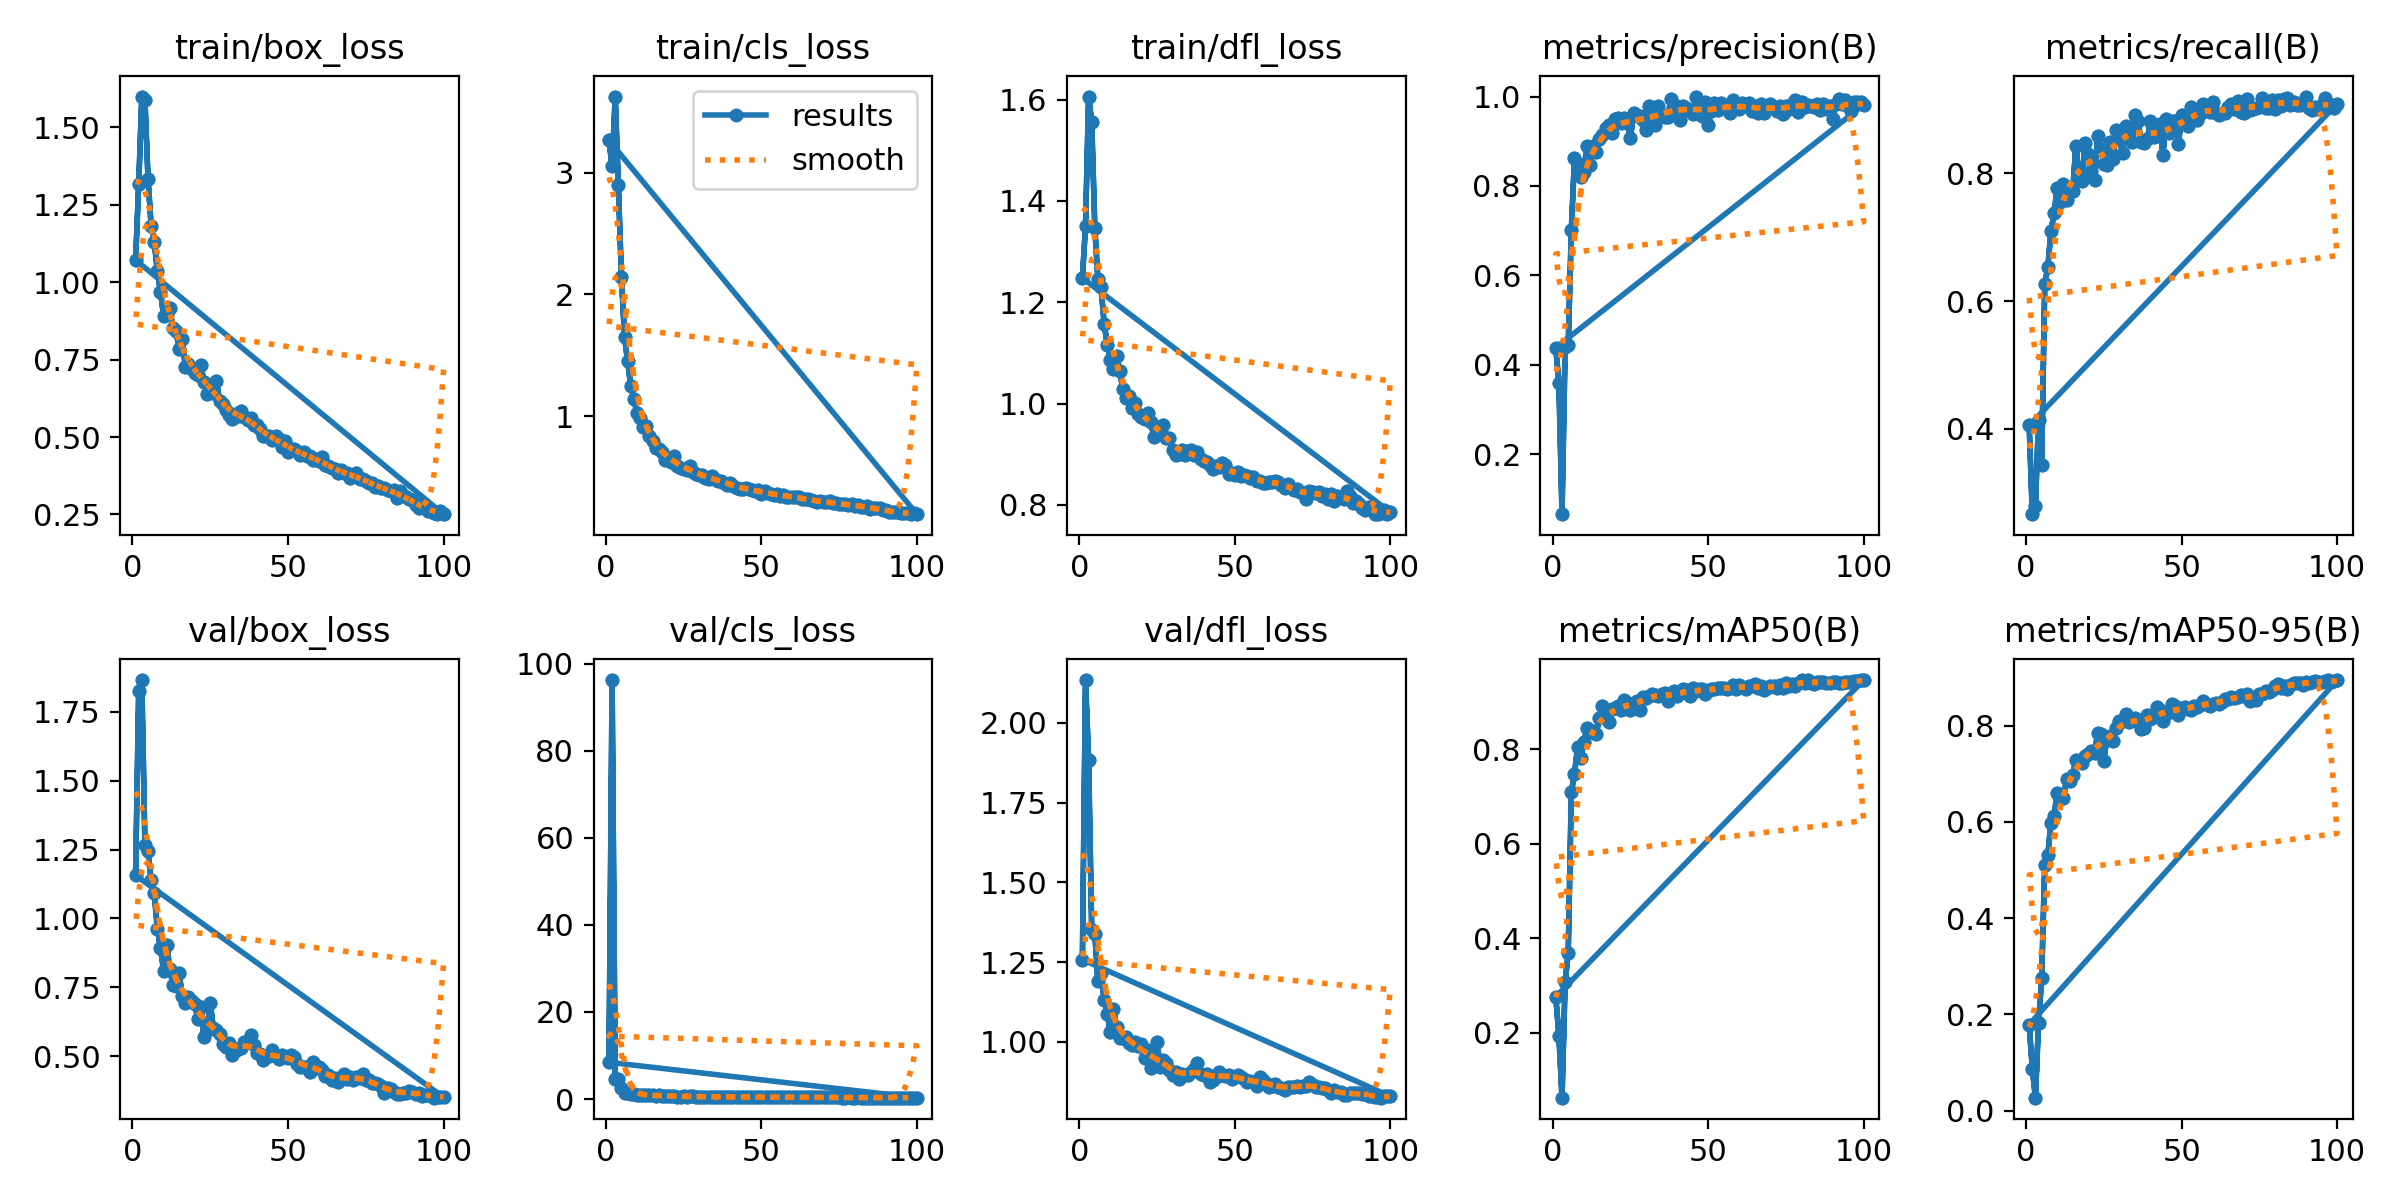

Source data for this figure (header and first rows):
epoch, time, train/box_loss, train/cls_loss, train/dfl_loss, metrics/precision(B), metrics/recall(B), metrics/mAP50(B), metrics/mAP50-95(B), val/box_loss, val/cls_loss, val/dfl_loss, lr/pg0, lr/pg1, lr/pg2
1, 28.55, 1.072, 3.264, 1.248, 0.4382, 0.4053, 0.2757, 0.179, 1.156, 8.439, 1.258, 0.06762, 0.000327, 0.000327
2, 57.89, 1.316, 3.051, 1.35, 0.3593, 0.2665, 0.1932, 0.08752, 1.824, 96.29, 2.134, 0.03462, 0.0006538, 0.0006538
3, 89.37, 1.6, 3.624, 1.606, 0.06607, 0.2789, 0.06185, 0.02716, 1.865, 4.535, 1.883, 0.001603, 0.0009738, 0.0009738
4, 117.8, 1.589, 2.902, 1.556, 0.4402, 0.4144, 0.3071, 0.182, 1.265, 4.596, 1.351, 0.00097, 0.00097, 0.00097
5, 145.9, 1.334, 2.145, 1.346, 0.4444, 0.3428, 0.3693, 0.2748, 1.244, 2.601, 1.338, 0.00096, 0.00096, 0.00096
6, 174.1, 1.182, 1.651, 1.245, 0.7024, 0.626, 0.7104, 0.5101, 1.138, 1.478, 1.192, 0.00095, 0.00095, 0.00095
7, 202.5, 1.131, 1.453, 1.23, 0.8619, 0.654, 0.7474, 0.532, 1.092, 1.424, 1.215, 0.00094, 0.00094, 0.00094
8, 230.3, 1.037, 1.25, 1.157, 0.8487, 0.7094, 0.8054, 0.5981, 0.963, 1.19, 1.131, 0.00093, 0.00093, 0.00093
9, 258.2, 0.9694, 1.143, 1.116, 0.8198, 0.7375, 0.7819, 0.613, 0.8921, 1.122, 1.087, 0.00092, 0.00092, 0.00092
10, 286.3, 0.8919, 1.025, 1.086, 0.832, 0.7775, 0.8148, 0.6603, 0.8104, 0.9734, 1.031, 0.00091, 0.00091, 0.00091
11, 314.1, 0.8976, 0.9847, 1.068, 0.8899, 0.7556, 0.8446, 0.6483, 0.9038, 0.9414, 1.103, 0.0009, 0.0009, 0.0009
12, 341.5, 0.9179, 0.9149, 1.094, 0.8459, 0.7841, 0.8367, 0.6493, 0.8149, 0.9429, 1.046, 0.00089, 0.00089, 0.00089
13, 368.5, 0.8518, 0.9187, 1.064, 0.8891, 0.758, 0.8392, 0.6884, 0.7584, 0.8965, 1.013, 0.00088, 0.00088, 0.00088
14, 395.9, 0.8425, 0.8361, 1.028, 0.8766, 0.7715, 0.8321, 0.6851, 0.7546, 0.8725, 1.012, 0.00087, 0.00087, 0.00087
15, 423.6, 0.7851, 0.7932, 1.01, 0.9047, 0.7725, 0.8677, 0.698, 0.8002, 0.8478, 1.014, 0.00086, 0.00086, 0.00086
16, 451.7, 0.8165, 0.7417, 1.015, 0.9133, 0.8434, 0.8927, 0.7296, 0.72, 0.6988, 0.9977, 0.00085, 0.00085, 0.00085
17, 479.7, 0.7259, 0.7339, 0.9908, 0.9303, 0.7988, 0.869, 0.7251, 0.6937, 0.8524, 0.9914, 0.00084, 0.00084, 0.00084
18, 507.8, 0.7372, 0.7098, 1.002, 0.937, 0.7878, 0.8592, 0.7236, 0.7161, 0.782, 1.001, 0.00083, 0.00083, 0.00083
19, 536.4, 0.7185, 0.6444, 0.9791, 0.9174, 0.8468, 0.8866, 0.7377, 0.7016, 0.695, 0.9867, 0.00082, 0.00082, 0.00082
20, 565, 0.7062, 0.6558, 0.9726, 0.9492, 0.8301, 0.8873, 0.7418, 0.6888, 0.6871, 0.9938, 0.00081, 0.00081, 0.00081
21, 593.2, 0.7002, 0.628, 0.9687, 0.9531, 0.8043, 0.8924, 0.7478, 0.6357, 0.6603, 0.949, 0.0008, 0.0008, 0.0008
22, 621.7, 0.7319, 0.6751, 0.9811, 0.9398, 0.7893, 0.8842, 0.7425, 0.6783, 0.6738, 0.976, 0.00079, 0.00079, 0.00079
23, 649.7, 0.6767, 0.5947, 0.9632, 0.9521, 0.8582, 0.9039, 0.7841, 0.5699, 0.5571, 0.9181, 0.00078, 0.00078, 0.00078
24, 677.7, 0.6377, 0.5738, 0.9338, 0.9403, 0.8381, 0.8977, 0.7824, 0.5938, 0.5753, 0.9327, 0.00077, 0.00077, 0.00077
25, 706, 0.6539, 0.5632, 0.953, 0.9065, 0.8151, 0.8827, 0.7278, 0.6939, 0.6804, 0.9991, 0.00076, 0.00076, 0.00076
26, 734, 0.6421, 0.5597, 0.9464, 0.9643, 0.8136, 0.8976, 0.7751, 0.6016, 0.5739, 0.9228, 0.00075, 0.00075, 0.00075
27, 762, 0.6808, 0.5921, 0.9579, 0.9565, 0.8488, 0.9031, 0.7797, 0.5943, 0.5924, 0.9447, 0.00074, 0.00074, 0.00074
28, 790.6, 0.6173, 0.5438, 0.932, 0.9571, 0.8231, 0.883, 0.769, 0.5787, 0.6045, 0.9352, 0.00073, 0.00073, 0.00073
29, 819.7, 0.6059, 0.5292, 0.9316, 0.9479, 0.8681, 0.9112, 0.7963, 0.5456, 0.5379, 0.9126, 0.00072, 0.00072, 0.00072
30, 848.7, 0.5866, 0.5196, 0.9072, 0.9246, 0.8575, 0.9094, 0.8091, 0.5318, 0.541, 0.8956, 0.00071, 0.00071, 0.00071
31, 877.2, 0.5715, 0.5211, 0.8986, 0.9787, 0.832, 0.9138, 0.8103, 0.5475, 0.5245, 0.905, 0.0007, 0.0007, 0.0007
32, 905.7, 0.5592, 0.4928, 0.8994, 0.9511, 0.8737, 0.9172, 0.8248, 0.5055, 0.4948, 0.8831, 0.00069, 0.00069, 0.00069
33, 935.4, 0.5738, 0.4834, 0.908, 0.936, 0.8629, 0.9156, 0.8072, 0.519, 0.4943, 0.8989, 0.00068, 0.00068, 0.00068
34, 965.1, 0.5682, 0.5073, 0.8983, 0.9786, 0.8488, 0.9135, 0.8148, 0.5245, 0.5099, 0.8948, 0.00067, 0.00067, 0.00067
35, 993.4, 0.5857, 0.4855, 0.9061, 0.9586, 0.8911, 0.9176, 0.8151, 0.5306, 0.5122, 0.8957, 0.00066, 0.00066, 0.00066
36, 1021, 0.5644, 0.4716, 0.9086, 0.9553, 0.8821, 0.9187, 0.8079, 0.5507, 0.5151, 0.9065, 0.00065, 0.00065, 0.00065
37, 1049, 0.5541, 0.4708, 0.8985, 0.9532, 0.8492, 0.9037, 0.7937, 0.5508, 0.5254, 0.9136, 0.00064, 0.00064, 0.00064
38, 1078, 0.5621, 0.4515, 0.9046, 0.9937, 0.8479, 0.9133, 0.7944, 0.577, 0.5071, 0.9349, 0.00063, 0.00063, 0.00063
39, 1107, 0.5402, 0.4379, 0.89, 0.971, 0.8539, 0.923, 0.8215, 0.5395, 0.5253, 0.8994, 0.00062, 0.00062, 0.00062
40, 1136, 0.5397, 0.4553, 0.8872, 0.9781, 0.8822, 0.9135, 0.8142, 0.5122, 0.4589, 0.897, 0.00061, 0.00061, 0.00061
41, 1166, 0.5255, 0.4261, 0.8844, 0.9485, 0.8568, 0.92, 0.8182, 0.5076, 0.4964, 0.8981, 0.0006, 0.0006, 0.0006
42, 1196, 0.5021, 0.4148, 0.8788, 0.9788, 0.8629, 0.9276, 0.8399, 0.4863, 0.4408, 0.8742, 0.00059, 0.00059, 0.00059
43, 1225, 0.5045, 0.4067, 0.8717, 0.9747, 0.877, 0.9258, 0.8326, 0.4957, 0.4408, 0.8811, 0.00058, 0.00058, 0.00058
44, 1255, 0.5025, 0.4051, 0.8772, 0.9674, 0.829, 0.913, 0.8106, 0.502, 0.5281, 0.8903, 0.00057, 0.00057, 0.00057
45, 1284, 0.4914, 0.4122, 0.8746, 0.9601, 0.8854, 0.9302, 0.8238, 0.524, 0.4765, 0.9061, 0.00056, 0.00056, 0.00056
46, 1313, 0.5045, 0.4007, 0.8817, 1, 0.8633, 0.925, 0.8289, 0.5014, 0.4657, 0.8975, 0.00055, 0.00055, 0.00055
47, 1342, 0.4941, 0.3924, 0.8793, 0.9698, 0.8821, 0.9288, 0.8443, 0.4889, 0.4486, 0.8932, 0.00054, 0.00054, 0.00054
48, 1371, 0.469, 0.3885, 0.8618, 0.9563, 0.8814, 0.9286, 0.8418, 0.5031, 0.4584, 0.8949, 0.00053, 0.00053, 0.00053
49, 1400, 0.487, 0.3915, 0.8634, 0.9888, 0.8463, 0.9181, 0.8219, 0.4953, 0.4567, 0.8848, 0.00052, 0.00052, 0.00052
50, 1456, 0.4531, 0.3632, 0.8593, 0.9366, 0.8919, 0.9244, 0.836, 0.4938, 0.4645, 0.8902, 0.00051, 0.00051, 0.00051
51, 1485, 0.4617, 0.3831, 0.8649, 0.9669, 0.8904, 0.9288, 0.8392, 0.506, 0.4608, 0.8971, 0.0005001, 0.0005001, 0.0005001
52, 1526, 0.4607, 0.3703, 0.8569, 0.986, 0.8742, 0.928, 0.8344, 0.4967, 0.446, 0.8905, 0.0004901, 0.0004901, 0.0004901
53, 1555, 0.4563, 0.3649, 0.8587, 0.9692, 0.9032, 0.9295, 0.8322, 0.4729, 0.4457, 0.8831, 0.0004801, 0.0004801, 0.0004801
54, 1611, 0.4423, 0.3568, 0.8578, 0.9863, 0.8877, 0.9301, 0.8418, 0.462, 0.4222, 0.8728, 0.0004701, 0.0004701, 0.0004701
55, 1641, 0.4503, 0.3607, 0.8528, 0.979, 0.8841, 0.9293, 0.8385, 0.462, 0.4299, 0.8773, 0.0004601, 0.0004601, 0.0004601
56, 1669, 0.4381, 0.3466, 0.8548, 0.9728, 0.8928, 0.9288, 0.8437, 0.4613, 0.4103, 0.8731, 0.0004501, 0.0004501, 0.0004501
57, 1697, 0.4384, 0.3529, 0.8477, 0.964, 0.9086, 0.9305, 0.8506, 0.4441, 0.4027, 0.8631, 0.0004401, 0.0004401, 0.0004401
58, 1734, 0.4255, 0.3377, 0.8478, 0.9928, 0.8986, 0.9372, 0.8459, 0.48, 0.4078, 0.891, 0.0004301, 0.0004301, 0.0004301
59, 1764, 0.4276, 0.3383, 0.8424, 0.9737, 0.8967, 0.9274, 0.8416, 0.4643, 0.4062, 0.8797, 0.0004201, 0.0004201, 0.0004201
60, 1805, 0.4242, 0.3386, 0.843, 0.971, 0.9121, 0.9365, 0.846, 0.4613, 0.415, 0.87, 0.0004101, 0.0004101, 0.0004101
... 140 more rows
